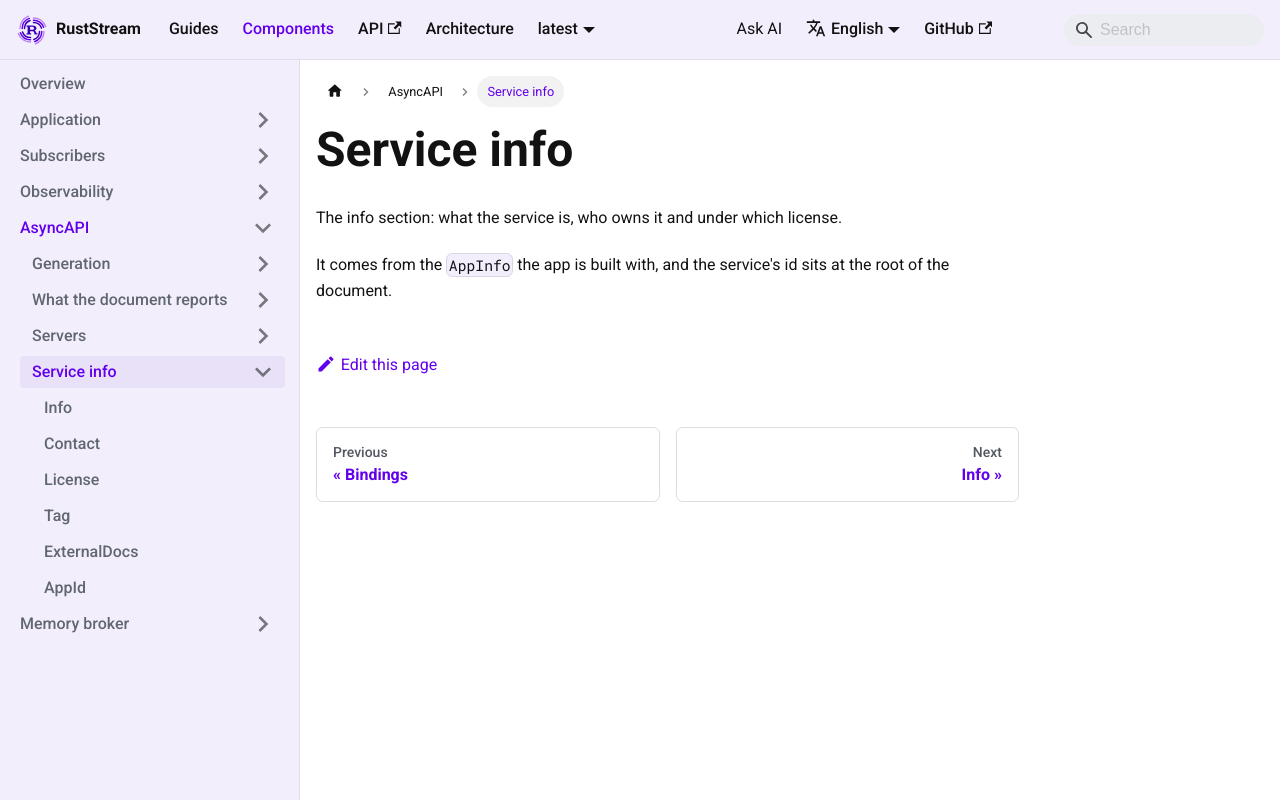

repository: powersemmi/ruststream · page: latest/components/asyncapi/service-info/index.html · generator: mkdocs

---
description: "The info section: what the service is, who owns it and under which license."
---

# Service info

The info section: what the service is, who owns it and under which license.

It comes from the `AppInfo` the app is built with, and the service's id sits at the root of the document.
